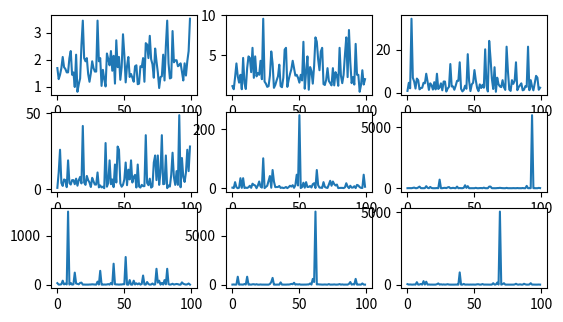

Write Python code to recreate this figure.
import random


def dieroller():
    die_list1 = []
    die_list2 = []
    for i in range(6):
        die_list1.append(random.randint(1, 6))
        die_list2.append(random.randint(1, 6))
    sum1 = 0
    sum2 = 0
    for element in die_list1:
        sum1 += element
    for element in die_list2:
        sum2 += element
    return sum1, sum2


def die_result(sum1, sum2):
    return sum1 >= sum2


def repeat_play(times_to_bet):
    result_list = []
    for i in range(times_to_bet):
        sum1 = dieroller()[0]
        sum2 = dieroller()[1]
        result = die_result(sum1, sum2)
        result_list.append(result)
    return (result_list)


def result_counter(times_to_bet):
    result_list = repeat_play(times_to_bet)
    times_won = 0
    for element in result_list:
        if element:
            times_won += 1
    print("Times won:", times_won, "Times lost:", (times_to_bet - times_won))


def cash_tracker(times_to_bet, initial_money, betsize_percentage):
    result_list = repeat_play(times_to_bet)
    money = 0
    money += initial_money
    for element in result_list:
        betsize = money * betsize_percentage
        money -= betsize
        if element:
            money += betsize * 1.98
        elif money <= 0.1 * initial_money:
            continue
            # return (money, False)
    return (money)


def strategy_tester(nums_of_runs, times_to_bet, initial_money, betsize_percentage):
    strategy_result_list = []
    for i in range(nums_of_runs):
        strategy_result_list.append(cash_tracker(times_to_bet, initial_money, betsize_percentage))
    average = 0
    for element in strategy_result_list:
        average += element
    average = average / nums_of_runs
    variance = 0
    for element in strategy_result_list:
        variance = variance + (average - element) * (average - element)
    variance = variance / nums_of_runs
    standard_deviance = variance ** (1 / 2)
    sorted_list = sorted(strategy_result_list)
    lower_quartile_value = sorted_list[round(nums_of_runs * 0.25)]
    upper_quartile_value = sorted_list[round(nums_of_runs * 0.75)]
    ninety_five_percent_low = sorted_list[round(nums_of_runs * 0.05)]
    stat_list = [average, standard_deviance, lower_quartile_value, upper_quartile_value, ninety_five_percent_low, min(strategy_result_list), max(strategy_result_list), strategy_result_list]
    return (stat_list)





# Maximise this function with respect to the lower quartile value, using the bet_size_percentage as input parameter.

def plot_result():
    from matplotlib import pyplot as plt
    j = 0
    for i in range(1, 10, 1):
        j += 1
        stat_list = strategy_tester(100, 1000, 1, i*0.01)
        strategy_result_list = stat_list[7]
        #plt.plot(strategy_result_list)
        #plt.plot([x for x in range(100)], [1 for x in range(100)])

        plt.subplot((430+j))
        plt.plot([num for num in range(100)], strategy_result_list)

    plt.show()


plot_result()

